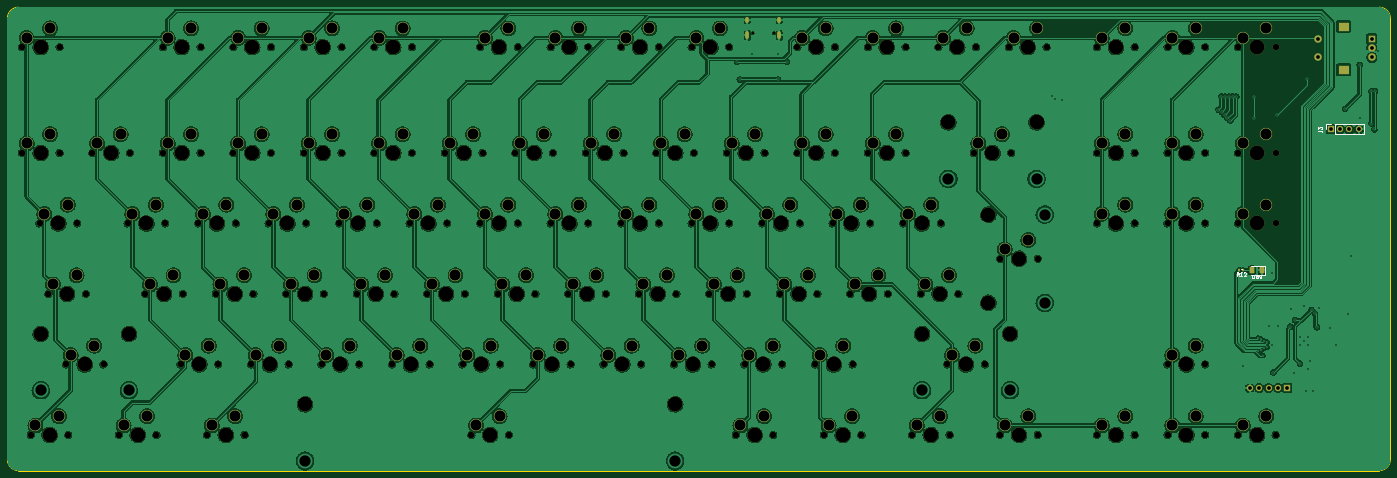
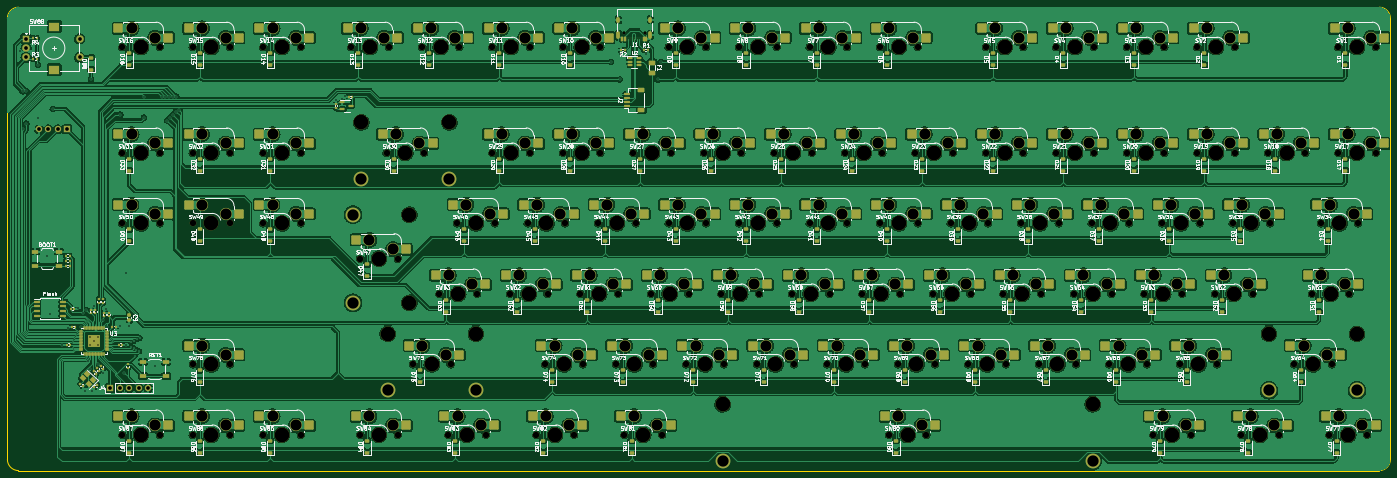
Circuit board: 11 layer files. Board 373.7 x 125.2 mm.
- bottom_copper: TKL_PCB-B_Cu.gbr (1732808 bytes)
- bottom_mask: TKL_PCB-B_Mask.gbr (35974 bytes)
- paste: TKL_PCB-B_Paste.gbr (21226 bytes)
- bottom_silk: TKL_PCB-B_Silkscreen.gbr (467875 bytes)
- outline: TKL_PCB-Edge_Cuts.gbr (990 bytes)
- top_copper: TKL_PCB-F_Cu.gbr (1346686 bytes)
- top_mask: TKL_PCB-F_Mask.gbr (16942 bytes)
- paste: TKL_PCB-F_Paste.gbr (1355 bytes)
- top_silk: TKL_PCB-F_Silkscreen.gbr (6529 bytes)
- drill: TKL_PCB-NPTH.drl (5039 bytes)
- drill: TKL_PCB-PTH.drl (5484 bytes)

=== bottom_copper: TKL_PCB-B_Cu.gbr (1732808 bytes, source omitted) ===
=== bottom_mask: TKL_PCB-B_Mask.gbr (35974 bytes, source omitted) ===
=== paste: TKL_PCB-B_Paste.gbr (21226 bytes, source omitted) ===
=== bottom_silk: TKL_PCB-B_Silkscreen.gbr (467875 bytes, source omitted) ===
=== outline: TKL_PCB-Edge_Cuts.gbr ===
%TF.GenerationSoftware,KiCad,Pcbnew,(7.0.0)*%
%TF.CreationDate,2023-12-09T11:02:40+00:00*%
%TF.ProjectId,TKL_PCB,544b4c5f-5043-4422-9e6b-696361645f70,rev?*%
%TF.SameCoordinates,Original*%
%TF.FileFunction,Profile,NP*%
%FSLAX46Y46*%
G04 Gerber Fmt 4.6, Leading zero omitted, Abs format (unit mm)*
G04 Created by KiCad (PCBNEW (7.0.0)) date 2023-12-09 11:02:40*
%MOMM*%
%LPD*%
G01*
G04 APERTURE LIST*
%TA.AperFunction,Profile*%
%ADD10C,0.100000*%
%TD*%
G04 APERTURE END LIST*
D10*
X16392066Y-134438684D02*
G75*
G03*
X19392061Y-137438684I2999994J-6D01*
G01*
X19392061Y-12235693D02*
X387102367Y-12235693D01*
X387102367Y-137438684D02*
X19392061Y-137438684D01*
X390102367Y-15235693D02*
X390102367Y-134438684D01*
X19392061Y-12235691D02*
G75*
G03*
X16392061Y-15235693I-1J-2999999D01*
G01*
X387102367Y-137438667D02*
G75*
G03*
X390102367Y-134438684I33J2999967D01*
G01*
X390102407Y-15235693D02*
G75*
G03*
X387102367Y-12235693I-3000007J-7D01*
G01*
X16392061Y-134438684D02*
X16392061Y-15235693D01*
M02*

=== top_copper: TKL_PCB-F_Cu.gbr (1346686 bytes, source omitted) ===
=== top_mask: TKL_PCB-F_Mask.gbr (16942 bytes, source omitted) ===
=== paste: TKL_PCB-F_Paste.gbr (1355 bytes, source withheld) ===
=== top_silk: TKL_PCB-F_Silkscreen.gbr ===
%TF.GenerationSoftware,KiCad,Pcbnew,(7.0.0)*%
%TF.CreationDate,2023-12-09T11:02:40+00:00*%
%TF.ProjectId,TKL_PCB,544b4c5f-5043-4422-9e6b-696361645f70,rev?*%
%TF.SameCoordinates,Original*%
%TF.FileFunction,Legend,Top*%
%TF.FilePolarity,Positive*%
%FSLAX46Y46*%
G04 Gerber Fmt 4.6, Leading zero omitted, Abs format (unit mm)*
G04 Created by KiCad (PCBNEW (7.0.0)) date 2023-12-09 11:02:40*
%MOMM*%
%LPD*%
G01*
G04 APERTURE LIST*
%ADD10C,0.150000*%
%ADD11C,0.120000*%
G04 APERTURE END LIST*
D10*
%TO.C,D89*%
X352798214Y-85531130D02*
X352798214Y-84531130D01*
X352798214Y-84531130D02*
X353036309Y-84531130D01*
X353036309Y-84531130D02*
X353179166Y-84578750D01*
X353179166Y-84578750D02*
X353274404Y-84673988D01*
X353274404Y-84673988D02*
X353322023Y-84769226D01*
X353322023Y-84769226D02*
X353369642Y-84959702D01*
X353369642Y-84959702D02*
X353369642Y-85102559D01*
X353369642Y-85102559D02*
X353322023Y-85293035D01*
X353322023Y-85293035D02*
X353274404Y-85388273D01*
X353274404Y-85388273D02*
X353179166Y-85483511D01*
X353179166Y-85483511D02*
X353036309Y-85531130D01*
X353036309Y-85531130D02*
X352798214Y-85531130D01*
X353941071Y-84959702D02*
X353845833Y-84912083D01*
X353845833Y-84912083D02*
X353798214Y-84864464D01*
X353798214Y-84864464D02*
X353750595Y-84769226D01*
X353750595Y-84769226D02*
X353750595Y-84721607D01*
X353750595Y-84721607D02*
X353798214Y-84626369D01*
X353798214Y-84626369D02*
X353845833Y-84578750D01*
X353845833Y-84578750D02*
X353941071Y-84531130D01*
X353941071Y-84531130D02*
X354131547Y-84531130D01*
X354131547Y-84531130D02*
X354226785Y-84578750D01*
X354226785Y-84578750D02*
X354274404Y-84626369D01*
X354274404Y-84626369D02*
X354322023Y-84721607D01*
X354322023Y-84721607D02*
X354322023Y-84769226D01*
X354322023Y-84769226D02*
X354274404Y-84864464D01*
X354274404Y-84864464D02*
X354226785Y-84912083D01*
X354226785Y-84912083D02*
X354131547Y-84959702D01*
X354131547Y-84959702D02*
X353941071Y-84959702D01*
X353941071Y-84959702D02*
X353845833Y-85007321D01*
X353845833Y-85007321D02*
X353798214Y-85054940D01*
X353798214Y-85054940D02*
X353750595Y-85150178D01*
X353750595Y-85150178D02*
X353750595Y-85340654D01*
X353750595Y-85340654D02*
X353798214Y-85435892D01*
X353798214Y-85435892D02*
X353845833Y-85483511D01*
X353845833Y-85483511D02*
X353941071Y-85531130D01*
X353941071Y-85531130D02*
X354131547Y-85531130D01*
X354131547Y-85531130D02*
X354226785Y-85483511D01*
X354226785Y-85483511D02*
X354274404Y-85435892D01*
X354274404Y-85435892D02*
X354322023Y-85340654D01*
X354322023Y-85340654D02*
X354322023Y-85150178D01*
X354322023Y-85150178D02*
X354274404Y-85054940D01*
X354274404Y-85054940D02*
X354226785Y-85007321D01*
X354226785Y-85007321D02*
X354131547Y-84959702D01*
X354798214Y-85531130D02*
X354988690Y-85531130D01*
X354988690Y-85531130D02*
X355083928Y-85483511D01*
X355083928Y-85483511D02*
X355131547Y-85435892D01*
X355131547Y-85435892D02*
X355226785Y-85293035D01*
X355226785Y-85293035D02*
X355274404Y-85102559D01*
X355274404Y-85102559D02*
X355274404Y-84721607D01*
X355274404Y-84721607D02*
X355226785Y-84626369D01*
X355226785Y-84626369D02*
X355179166Y-84578750D01*
X355179166Y-84578750D02*
X355083928Y-84531130D01*
X355083928Y-84531130D02*
X354893452Y-84531130D01*
X354893452Y-84531130D02*
X354798214Y-84578750D01*
X354798214Y-84578750D02*
X354750595Y-84626369D01*
X354750595Y-84626369D02*
X354702976Y-84721607D01*
X354702976Y-84721607D02*
X354702976Y-84959702D01*
X354702976Y-84959702D02*
X354750595Y-85054940D01*
X354750595Y-85054940D02*
X354798214Y-85102559D01*
X354798214Y-85102559D02*
X354893452Y-85150178D01*
X354893452Y-85150178D02*
X355083928Y-85150178D01*
X355083928Y-85150178D02*
X355179166Y-85102559D01*
X355179166Y-85102559D02*
X355226785Y-85054940D01*
X355226785Y-85054940D02*
X355274404Y-84959702D01*
%TO.C,J3*%
X370546130Y-45572486D02*
X371260416Y-45572486D01*
X371260416Y-45572486D02*
X371403273Y-45620105D01*
X371403273Y-45620105D02*
X371498511Y-45715343D01*
X371498511Y-45715343D02*
X371546130Y-45858200D01*
X371546130Y-45858200D02*
X371546130Y-45953438D01*
X370546130Y-45191533D02*
X370546130Y-44572486D01*
X370546130Y-44572486D02*
X370927083Y-44905819D01*
X370927083Y-44905819D02*
X370927083Y-44762962D01*
X370927083Y-44762962D02*
X370974702Y-44667724D01*
X370974702Y-44667724D02*
X371022321Y-44620105D01*
X371022321Y-44620105D02*
X371117559Y-44572486D01*
X371117559Y-44572486D02*
X371355654Y-44572486D01*
X371355654Y-44572486D02*
X371450892Y-44620105D01*
X371450892Y-44620105D02*
X371498511Y-44667724D01*
X371498511Y-44667724D02*
X371546130Y-44762962D01*
X371546130Y-44762962D02*
X371546130Y-45048676D01*
X371546130Y-45048676D02*
X371498511Y-45143914D01*
X371498511Y-45143914D02*
X371450892Y-45191533D01*
%TO.C,R12*%
X349143392Y-84881130D02*
X348810059Y-84404940D01*
X348571964Y-84881130D02*
X348571964Y-83881130D01*
X348571964Y-83881130D02*
X348952916Y-83881130D01*
X348952916Y-83881130D02*
X349048154Y-83928750D01*
X349048154Y-83928750D02*
X349095773Y-83976369D01*
X349095773Y-83976369D02*
X349143392Y-84071607D01*
X349143392Y-84071607D02*
X349143392Y-84214464D01*
X349143392Y-84214464D02*
X349095773Y-84309702D01*
X349095773Y-84309702D02*
X349048154Y-84357321D01*
X349048154Y-84357321D02*
X348952916Y-84404940D01*
X348952916Y-84404940D02*
X348571964Y-84404940D01*
X350095773Y-84881130D02*
X349524345Y-84881130D01*
X349810059Y-84881130D02*
X349810059Y-83881130D01*
X349810059Y-83881130D02*
X349714821Y-84023988D01*
X349714821Y-84023988D02*
X349619583Y-84119226D01*
X349619583Y-84119226D02*
X349524345Y-84166845D01*
X350476726Y-83976369D02*
X350524345Y-83928750D01*
X350524345Y-83928750D02*
X350619583Y-83881130D01*
X350619583Y-83881130D02*
X350857678Y-83881130D01*
X350857678Y-83881130D02*
X350952916Y-83928750D01*
X350952916Y-83928750D02*
X351000535Y-83976369D01*
X351000535Y-83976369D02*
X351048154Y-84071607D01*
X351048154Y-84071607D02*
X351048154Y-84166845D01*
X351048154Y-84166845D02*
X351000535Y-84309702D01*
X351000535Y-84309702D02*
X350429107Y-84881130D01*
X350429107Y-84881130D02*
X351048154Y-84881130D01*
D11*
%TO.C,D89*%
X356297500Y-84478750D02*
X356297500Y-82208750D01*
X356297500Y-82208750D02*
X352412500Y-82208750D01*
X352412500Y-84478750D02*
X356297500Y-84478750D01*
%TO.C,J3*%
X375218750Y-46569153D02*
X382898750Y-46569153D01*
X375218750Y-46569153D02*
X375218750Y-43909153D01*
X382898750Y-46569153D02*
X382898750Y-43909153D01*
X372618750Y-45239153D02*
X372618750Y-43909153D01*
X372618750Y-43909153D02*
X373948750Y-43909153D01*
X375218750Y-43909153D02*
X382898750Y-43909153D01*
%TO.C,R12*%
X349939891Y-83723750D02*
X349632609Y-83723750D01*
X349939891Y-82963750D02*
X349632609Y-82963750D01*
%TD*%
M02*

=== drill: TKL_PCB-NPTH.drl ===
M48
; DRILL file {KiCad (7.0.0)} date Sat Dec  9 11:43:06 2023
; FORMAT={-:-/ absolute / metric / decimal}
; #@! TF.CreationDate,2023-12-09T11:43:06+00:00
; #@! TF.GenerationSoftware,Kicad,Pcbnew,(7.0.0)
; #@! TF.FileFunction,NonPlated,1,2,NPTH
FMAT,2
METRIC
; #@! TA.AperFunction,NonPlated,NPTH,ComponentDrill
T1C0.650
; #@! TA.AperFunction,NonPlated,NPTH,ComponentDrill
T2C1.750
; #@! TA.AperFunction,NonPlated,NPTH,ComponentDrill
T3C3.988
%
G90
G05
T1
X217.772Y-19.269
X223.552Y-19.269
T2
X20.32Y-23.019
X20.32Y-51.594
X22.701Y-127.794
X25.082Y-70.644
X27.464Y-89.694
X30.48Y-23.019
X30.48Y-51.594
X32.226Y-108.744
X32.861Y-127.794
X35.242Y-70.644
X37.624Y-89.694
X39.37Y-51.594
X42.386Y-108.744
X46.514Y-127.794
X48.895Y-70.644
X49.53Y-51.594
X53.657Y-89.694
X56.674Y-127.794
X58.42Y-23.019
X58.42Y-51.594
X59.055Y-70.644
X63.182Y-108.744
X63.817Y-89.694
X67.945Y-70.644
X68.58Y-23.019
X68.58Y-51.594
X70.326Y-127.794
X72.707Y-89.694
X73.343Y-108.744
X77.47Y-23.019
X77.47Y-51.594
X78.105Y-70.644
X80.486Y-127.794
X82.233Y-108.744
X82.867Y-89.694
X86.995Y-70.644
X87.63Y-23.019
X87.63Y-51.594
X91.757Y-89.694
X92.392Y-108.744
X96.52Y-23.019
X96.52Y-51.594
X97.155Y-70.644
X101.282Y-108.744
X101.917Y-89.694
X106.045Y-70.644
X106.68Y-23.019
X106.68Y-51.594
X110.807Y-89.694
X111.442Y-108.744
X115.57Y-23.019
X115.57Y-51.594
X116.205Y-70.644
X120.332Y-108.744
X120.968Y-89.694
X125.095Y-70.644
X125.73Y-23.019
X125.73Y-51.594
X129.857Y-89.694
X130.493Y-108.744
X134.62Y-51.594
X135.255Y-70.644
X139.382Y-108.744
X140.017Y-89.694
X141.764Y-127.794
X144.145Y-23.019
X144.145Y-70.644
X144.78Y-51.594
X148.907Y-89.694
X149.542Y-108.744
X151.924Y-127.794
X153.67Y-51.594
X154.305Y-23.019
X154.305Y-70.644
X158.433Y-108.744
X159.067Y-89.694
X163.195Y-23.019
X163.195Y-70.644
X163.83Y-51.594
X167.957Y-89.694
X168.593Y-108.744
X172.72Y-51.594
X173.355Y-23.019
X173.355Y-70.644
X177.482Y-108.744
X178.117Y-89.694
X182.245Y-23.019
X182.245Y-70.644
X182.88Y-51.594
X187.007Y-89.694
X187.642Y-108.744
X191.77Y-51.594
X192.405Y-23.019
X192.405Y-70.644
X196.532Y-108.744
X197.167Y-89.694
X201.295Y-23.019
X201.295Y-70.644
X201.93Y-51.594
X206.058Y-89.694
X206.692Y-108.744
X210.82Y-51.594
X211.455Y-23.019
X211.455Y-70.644
X213.201Y-127.794
X215.582Y-108.744
X216.218Y-89.694
X220.345Y-70.644
X220.98Y-51.594
X223.361Y-127.794
X225.107Y-89.694
X225.742Y-108.744
X229.87Y-23.019
X229.87Y-51.594
X230.505Y-70.644
X234.632Y-108.744
X235.267Y-89.694
X237.014Y-127.794
X239.395Y-70.644
X240.03Y-23.019
X240.03Y-51.594
X244.157Y-89.694
X244.792Y-108.744
X247.174Y-127.794
X248.92Y-23.019
X248.92Y-51.594
X249.555Y-70.644
X254.317Y-89.694
X258.445Y-70.644
X259.08Y-23.019
X259.08Y-51.594
X260.826Y-127.794
X263.207Y-89.694
X267.97Y-23.019
X268.605Y-70.644
X270.351Y-108.744
X270.986Y-127.794
X273.368Y-89.694
X277.495Y-51.594
X278.13Y-23.019
X280.511Y-108.744
X284.639Y-80.169
X284.639Y-127.794
X287.02Y-23.019
X287.655Y-51.594
X294.799Y-80.169
X294.799Y-127.794
X297.18Y-23.019
X310.832Y-23.019
X310.832Y-51.594
X310.832Y-70.644
X310.832Y-127.794
X320.993Y-23.019
X320.993Y-51.594
X320.993Y-70.644
X320.993Y-127.794
X329.882Y-23.019
X329.882Y-51.594
X329.882Y-70.644
X329.882Y-108.744
X329.882Y-127.794
X340.042Y-23.019
X340.042Y-51.594
X340.042Y-70.644
X340.042Y-108.744
X340.042Y-127.794
X348.933Y-23.019
X348.933Y-51.594
X348.933Y-70.644
X348.933Y-127.794
X359.092Y-23.019
X359.092Y-51.594
X359.092Y-70.644
X359.092Y-127.794
T3
X25.4Y-23.019
X25.4Y-51.594
X25.4Y-100.489
X27.781Y-127.794
X30.162Y-70.644
X32.544Y-89.694
X37.306Y-108.744
X44.45Y-51.594
X49.212Y-100.489
X51.594Y-127.794
X53.975Y-70.644
X58.737Y-89.694
X63.5Y-23.019
X63.5Y-51.594
X68.263Y-108.744
X73.025Y-70.644
X75.406Y-127.794
X77.787Y-89.694
X82.55Y-23.019
X82.55Y-51.594
X87.312Y-108.744
X92.075Y-70.644
X96.837Y-89.694
X96.837Y-119.539
X101.6Y-23.019
X101.6Y-51.594
X106.362Y-108.744
X111.125Y-70.644
X115.887Y-89.694
X120.65Y-23.019
X120.65Y-51.594
X125.412Y-108.744
X130.175Y-70.644
X134.938Y-89.694
X139.7Y-51.594
X144.463Y-108.744
X146.844Y-127.794
X149.225Y-23.019
X149.225Y-70.644
X153.987Y-89.694
X158.75Y-51.594
X163.512Y-108.744
X168.275Y-23.019
X168.275Y-70.644
X173.037Y-89.694
X177.8Y-51.594
X182.562Y-108.744
X187.325Y-23.019
X187.325Y-70.644
X192.087Y-89.694
X196.85Y-51.594
X196.85Y-119.539
X201.612Y-108.744
X206.375Y-23.019
X206.375Y-70.644
X211.137Y-89.694
X215.9Y-51.594
X218.281Y-127.794
X220.662Y-108.744
X225.425Y-70.644
X230.188Y-89.694
X234.95Y-23.019
X234.95Y-51.594
X239.712Y-108.744
X242.094Y-127.794
X244.475Y-70.644
X249.237Y-89.694
X254.0Y-23.019
X254.0Y-51.594
X263.525Y-70.644
X263.525Y-100.489
X265.906Y-127.794
X268.287Y-89.694
X270.669Y-43.339
X273.05Y-23.019
X275.431Y-108.744
X281.464Y-68.263
X281.464Y-92.075
X282.575Y-51.594
X287.337Y-100.489
X289.719Y-80.169
X289.719Y-127.794
X292.1Y-23.019
X294.481Y-43.339
X315.912Y-23.019
X315.912Y-51.594
X315.912Y-70.644
X315.912Y-127.794
X334.962Y-23.019
X334.962Y-51.594
X334.962Y-70.644
X334.962Y-108.744
X334.962Y-127.794
X354.012Y-23.019
X354.012Y-51.594
X354.012Y-70.644
X354.012Y-127.794
T0
M30

=== drill: TKL_PCB-PTH.drl ===
M48
; DRILL file {KiCad (7.0.0)} date Sat Dec  9 11:43:06 2023
; FORMAT={-:-/ absolute / metric / decimal}
; #@! TF.CreationDate,2023-12-09T11:43:06+00:00
; #@! TF.GenerationSoftware,Kicad,Pcbnew,(7.0.0)
; #@! TF.FileFunction,Plated,1,2,PTH
FMAT,2
METRIC
; #@! TA.AperFunction,Plated,PTH,ViaDrill
T1C0.300
; #@! TA.AperFunction,Plated,PTH,ViaDrill
T2C0.400
; #@! TA.AperFunction,Plated,PTH,ComponentDrill
T3C0.600
; #@! TA.AperFunction,Plated,PTH,ComponentDrill
T4C1.000
; #@! TA.AperFunction,Plated,PTH,ComponentDrill
T5C2.000
; #@! TA.AperFunction,Plated,PTH,ComponentDrill
T6C3.000
; #@! TA.AperFunction,Plated,PTH,ComponentDrill
T7C3.048
%
G90
G05
T1
X354.341Y-101.596
X354.459Y-105.202
X355.141Y-101.996
X355.22Y-104.802
X355.6Y-106.362
X355.929Y-102.396
X355.934Y-104.388
X356.728Y-102.801
X356.734Y-104.002
T2
X213.519Y-26.987
X214.312Y-31.75
X217.662Y-24.929
X224.631Y-24.92
X224.631Y-31.75
X227.012Y-26.987
X298.794Y-36.163
X299.577Y-37.0
X301.324Y-37.401
X343.645Y-39.943
X344.458Y-36.382
X344.488Y-40.481
X345.281Y-41.275
X345.458Y-36.382
X346.075Y-42.069
X346.457Y-36.382
X346.869Y-42.862
X347.457Y-36.382
X348.456Y-36.382
X350.309Y-109.198
X353.219Y-36.382
X353.219Y-42.069
X357.188Y-98.425
X357.981Y-84.138
X357.981Y-103.502
X358.481Y-110.95
X359.569Y-41.275
X359.697Y-98.422
X363.081Y-98.55
X363.364Y-93.783
X364.148Y-111.125
X364.331Y-96.837
X365.68Y-103.438
X365.681Y-101.35
X365.716Y-108.549
X366.681Y-102.35
X366.831Y-93.017
X367.304Y-115.911
X367.506Y-31.75
X367.752Y-101.358
X367.752Y-103.43
X367.77Y-110.062
X368.3Y-107.95
X368.815Y-94.023
X369.094Y-115.887
X369.646Y-94.863
X370.22Y-98.7
X370.925Y-93.436
X373.835Y-98.792
X375.444Y-103.499
X377.825Y-39.688
X378.619Y-95.25
X379.406Y-79.381
X381.794Y-27.781
X381.794Y-42.069
X384.969Y-34.925
X384.969Y-43.656
X385.762Y-45.244
X385.968Y-34.925
X386.789Y-24.094
T4
X352.102Y-115.094
X354.642Y-115.094
X357.183Y-115.094
X359.722Y-115.094
X362.262Y-115.094
X370.57Y-20.796
X370.57Y-25.796
X373.949Y-45.239
X376.489Y-45.239
X379.029Y-45.239
X381.569Y-45.239
X385.07Y-20.796
X385.07Y-23.296
X385.07Y-25.796
T6
X21.59Y-20.479
X21.59Y-49.054
X23.971Y-125.254
X26.352Y-68.104
X27.94Y-17.939
X27.94Y-46.514
X28.734Y-87.154
X30.321Y-122.714
X32.703Y-65.564
X33.496Y-106.204
X35.084Y-84.614
X39.846Y-103.664
X40.64Y-49.054
X46.99Y-46.514
X47.784Y-125.254
X50.165Y-68.104
X54.134Y-122.714
X54.927Y-87.154
X56.515Y-65.564
X59.69Y-20.479
X59.69Y-49.054
X61.277Y-84.614
X64.453Y-106.204
X66.04Y-17.939
X66.04Y-46.514
X69.215Y-68.104
X70.802Y-103.664
X71.596Y-125.254
X73.977Y-87.154
X75.565Y-65.564
X77.946Y-122.714
X78.74Y-20.479
X78.74Y-49.054
X80.328Y-84.614
X83.502Y-106.204
X85.09Y-17.939
X85.09Y-46.514
X88.265Y-68.104
X89.852Y-103.664
X93.027Y-87.154
X94.615Y-65.564
X97.79Y-20.479
X97.79Y-49.054
X99.377Y-84.614
X102.552Y-106.204
X104.14Y-17.939
X104.14Y-46.514
X107.315Y-68.104
X108.902Y-103.664
X112.078Y-87.154
X113.665Y-65.564
X116.84Y-20.479
X116.84Y-49.054
X118.427Y-84.614
X121.602Y-106.204
X123.19Y-17.939
X123.19Y-46.514
X126.365Y-68.104
X127.953Y-103.664
X131.127Y-87.154
X132.715Y-65.564
X135.89Y-49.054
X137.477Y-84.614
X140.653Y-106.204
X142.24Y-46.514
X143.034Y-125.254
X145.415Y-20.479
X145.415Y-68.104
X147.002Y-103.664
X149.384Y-122.714
X150.177Y-87.154
X151.765Y-17.939
X151.765Y-65.564
X154.94Y-49.054
X156.528Y-84.614
X159.702Y-106.204
X161.29Y-46.514
X164.465Y-20.479
X164.465Y-68.104
X166.052Y-103.664
X169.227Y-87.154
X170.815Y-17.939
X170.815Y-65.564
X173.99Y-49.054
X175.577Y-84.614
X178.752Y-106.204
X180.34Y-46.514
X183.515Y-20.479
X183.515Y-68.104
X185.102Y-103.664
X188.278Y-87.154
X189.865Y-17.939
X189.865Y-65.564
X193.04Y-49.054
X194.627Y-84.614
X197.802Y-106.204
X199.39Y-46.514
X202.565Y-20.479
X202.565Y-68.104
X204.153Y-103.664
X207.327Y-87.154
X208.915Y-17.939
X208.915Y-65.564
X212.09Y-49.054
X213.677Y-84.614
X214.471Y-125.254
X216.852Y-106.204
X218.44Y-46.514
X220.821Y-122.714
X221.615Y-68.104
X223.202Y-103.664
X226.377Y-87.154
X227.965Y-65.564
X231.14Y-20.479
X231.14Y-49.054
X232.727Y-84.614
X235.903Y-106.204
X237.49Y-17.939
X237.49Y-46.514
X238.284Y-125.254
X240.665Y-68.104
X242.252Y-103.664
X244.634Y-122.714
X245.427Y-87.154
X247.015Y-65.564
X250.19Y-20.479
X250.19Y-49.054
X251.777Y-84.614
X256.54Y-17.939
X256.54Y-46.514
X259.715Y-68.104
X262.096Y-125.254
X264.477Y-87.154
X266.065Y-65.564
X268.446Y-122.714
X269.24Y-20.479
X270.827Y-84.614
X271.621Y-106.204
X275.59Y-17.939
X277.971Y-103.664
X278.765Y-49.054
X285.115Y-46.514
X285.909Y-77.629
X285.909Y-125.254
X288.29Y-20.479
X292.259Y-75.089
X292.259Y-122.714
X294.64Y-17.939
X312.102Y-20.479
X312.102Y-49.054
X312.102Y-68.104
X312.102Y-125.254
X318.452Y-17.939
X318.452Y-46.514
X318.452Y-65.564
X318.452Y-122.714
X331.152Y-20.479
X331.152Y-49.054
X331.152Y-68.104
X331.152Y-106.204
X331.152Y-125.254
X337.502Y-17.939
X337.502Y-46.514
X337.502Y-65.564
X337.502Y-103.664
X337.502Y-122.714
X350.202Y-20.479
X350.202Y-49.054
X350.202Y-68.104
X350.202Y-125.254
X356.553Y-17.939
X356.553Y-46.514
X356.553Y-65.564
X356.553Y-122.714
T7
X25.4Y-115.729
X49.212Y-115.729
X96.837Y-134.779
X196.85Y-134.779
X263.525Y-115.729
X270.669Y-58.579
X287.337Y-115.729
X294.481Y-58.579
X296.704Y-68.263
X296.704Y-92.075
T3
G00X216.343Y-15.319
M15
G01X216.343Y-15.919
M16
G05
G00X216.343Y-19.249
M15
G01X216.343Y-20.349
M16
G05
G00X224.982Y-15.319
M15
G01X224.982Y-15.919
M16
G05
G00X224.982Y-19.249
M15
G01X224.982Y-20.349
M16
G05
T5
G00X377.7Y-17.446
M15
G01X377.2Y-17.446
M16
G05
G00X377.7Y-29.146
M15
G01X377.2Y-29.146
M16
G05
T0
M30

